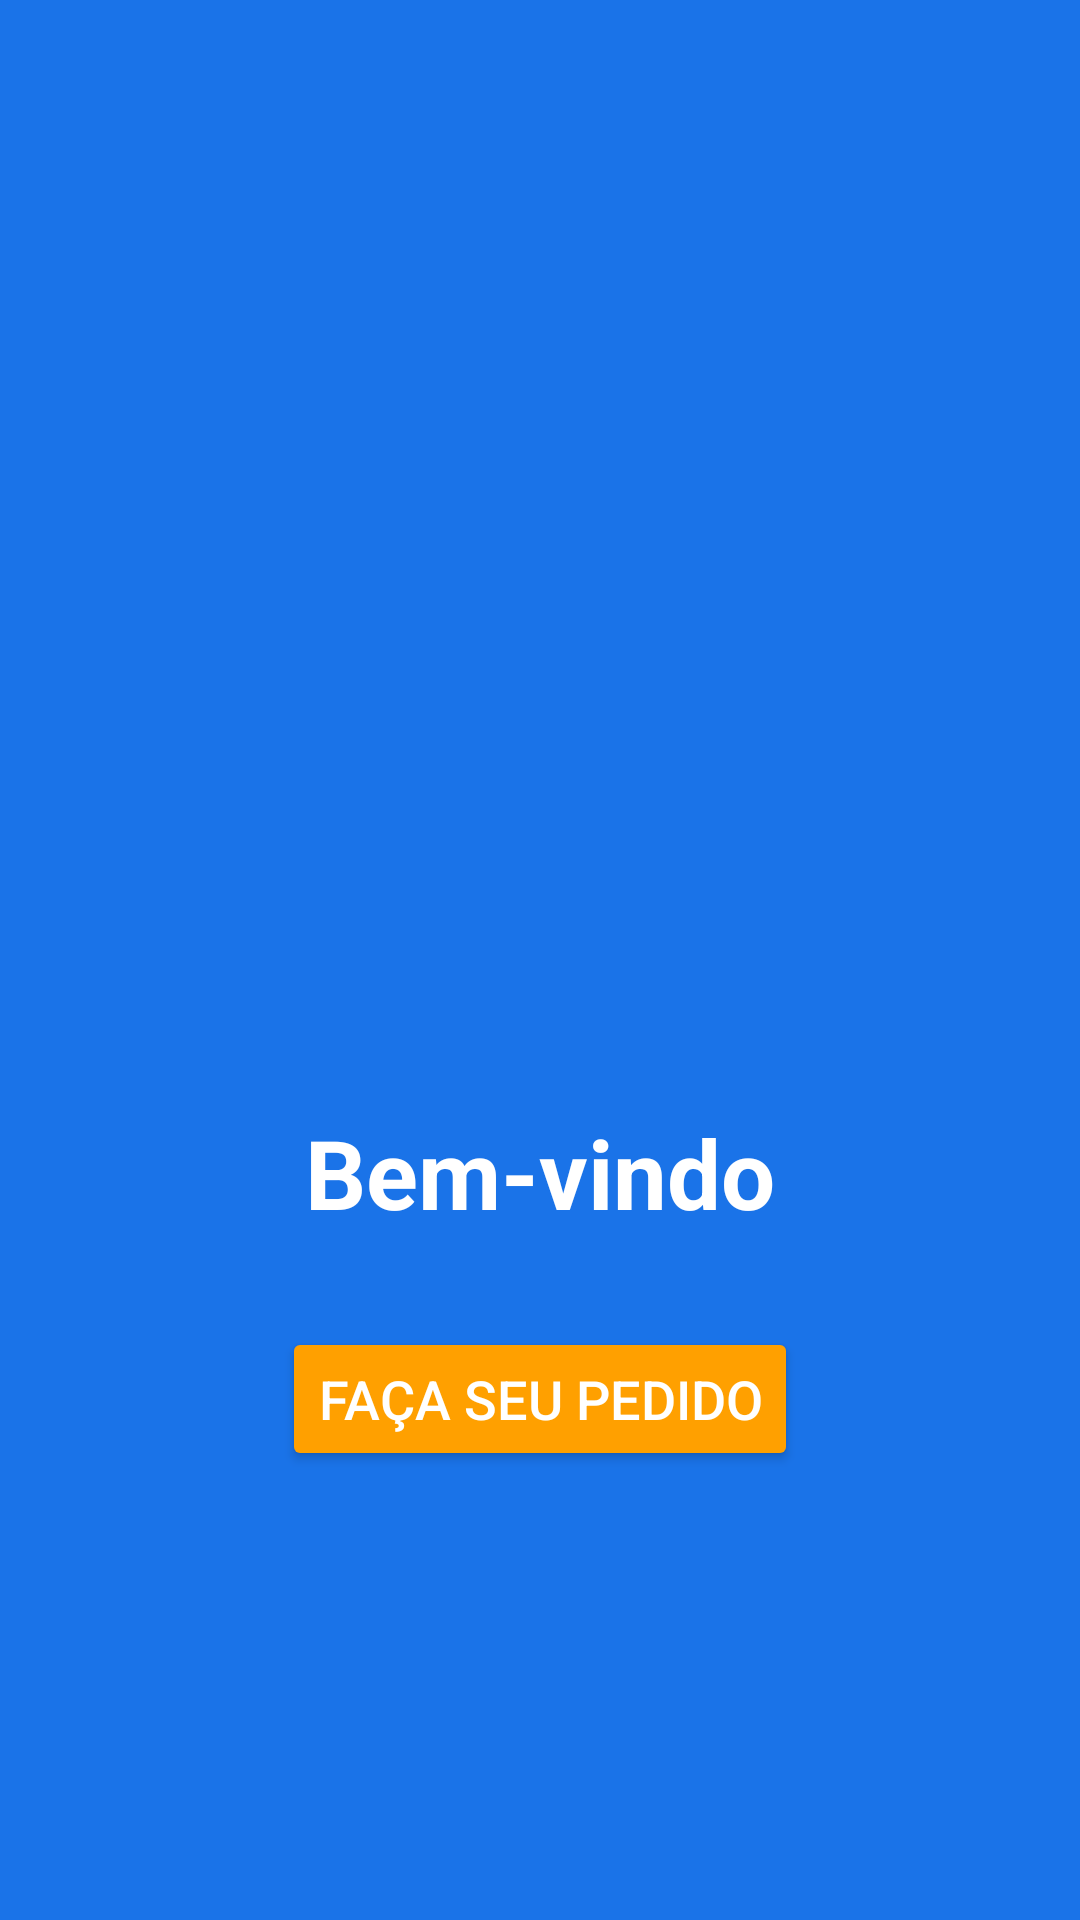

Produce the Android XML layout that renders to this screen, including the resource entries it uses.
<!-- AndroidManifest.xml: activity theme Theme.Totem_restaurante -->
<!-- res/layout/activity_main.xml -->
<LinearLayout
    xmlns:android="http://schemas.android.com/apk/res/android"
    android:orientation="vertical"
    android:layout_width="match_parent"
    android:layout_height="match_parent"
    android:gravity="center"
    android:background="#1A73E8"> 

    <ImageView
        android:id="@+id/logoImage"
        android:layout_width="200dp"
        android:layout_height="200dp"
        android:src="@drawable/hamburguer_logo" />

    <TextView
        android:id="@+id/welcomeText"
        android:layout_width="wrap_content"
        android:layout_height="wrap_content"
        android:text="Bem-vindo"
        android:textColor="#FFFFFF"
        android:textSize="32sp"
        android:textStyle="bold"
        android:layout_marginTop="20dp" />

    <Button
        android:id="@+id/startButton"
        android:layout_width="wrap_content"
        android:layout_height="wrap_content"
        android:text="Faça seu pedido"
        android:textSize="18sp"
        android:backgroundTint="#FFA000"
        android:textColor="#FFFFFF"
        android:layout_marginTop="30dp" />
</LinearLayout>
<!-- resources referenced by this layout -->
<resources>
  <style name="Theme.Totem_restaurante" parent="Base.Theme.Totem_restaurante" />
  <style name="Base.Theme.Totem_restaurante" parent="Theme.Material3.DayNight.NoActionBar">
          
          
      </style>
</resources>
